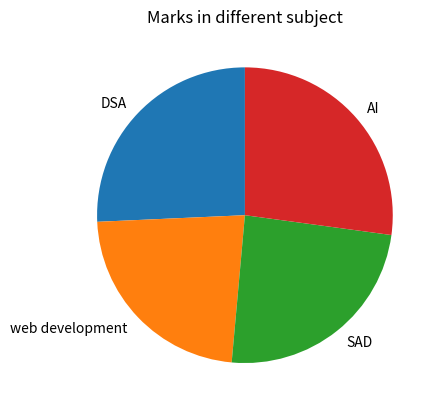

Here is the Python script that generated this plot:
import matplotlib.pyplot as plt

subjects = ["DSA","web development","SAD","AI"]
Marks = [90,80,85,95]
plt.pie(Marks, labels=subjects, startangle=90)
plt.title("Marks in different subject")
plt.show()